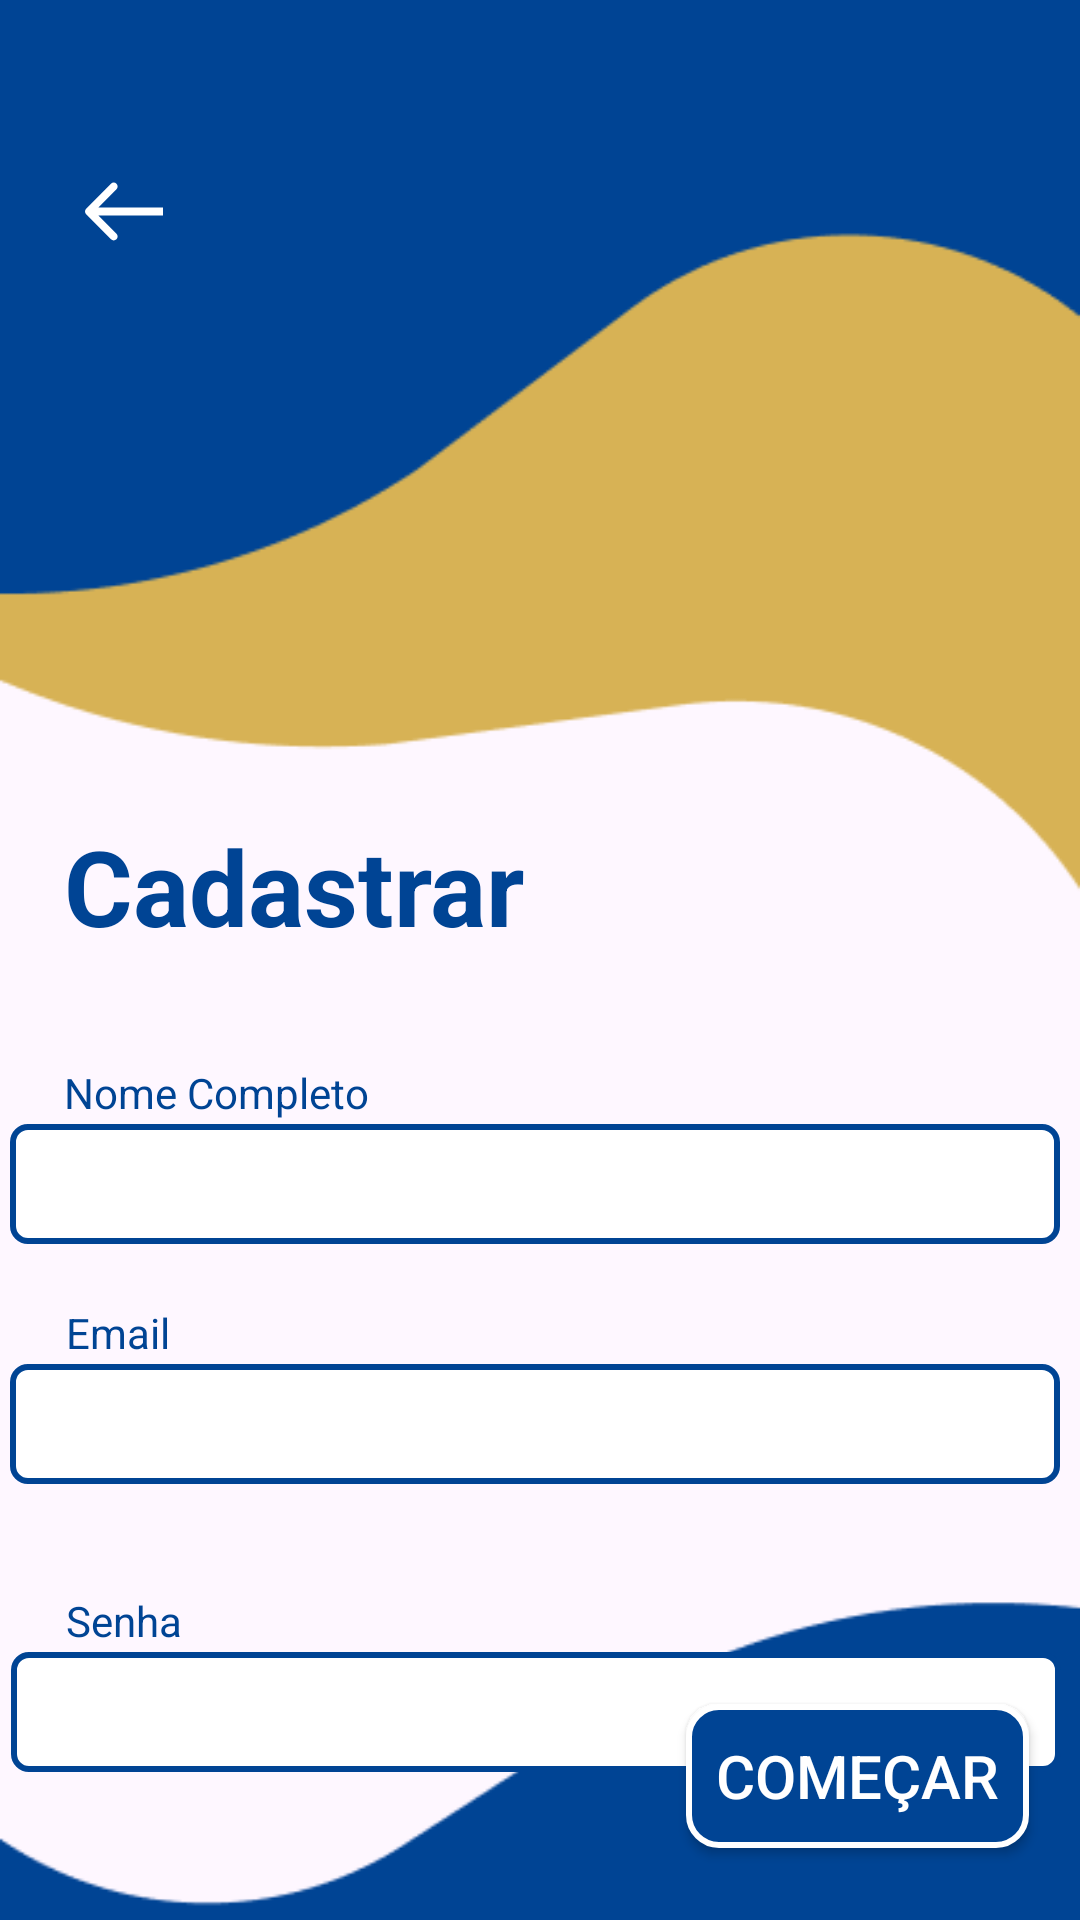

Produce the Android XML layout that renders to this screen, including the resource entries it uses.
<!-- AndroidManifest.xml: application theme Theme.PI_III -->
<!-- res/layout/activity_cadastro.xml -->
<?xml version="1.0" encoding="utf-8"?>
<androidx.constraintlayout.widget.ConstraintLayout xmlns:android="http://schemas.android.com/apk/res/android"
    xmlns:app="http://schemas.android.com/apk/res-auto"
    xmlns:tools="http://schemas.android.com/tools"
    android:id="@+id/main"
    android:layout_width="match_parent"
    android:layout_height="match_parent"
    tools:context=".CadastroActivity">

    <ImageView
        android:id="@+id/imageView"
        android:layout_width="match_parent"
        android:layout_height="match_parent"
        app:layout_constraintStart_toStartOf="parent"
        app:layout_constraintEnd_toEndOf="parent"
        app:layout_constraintTop_toTopOf="parent"
        app:layout_constraintBottom_toBottomOf="parent"
        app:srcCompat="@drawable/background_pagina_inicial"
        android:scaleType="centerCrop"
        tools:ignore="MissingConstraints" />

    <TextView
        android:id="@+id/textViewCadastrar"
        android:layout_width="wrap_content"
        android:layout_height="wrap_content"
        android:layout_marginTop="272dp"
        android:text="Cadastrar"
        android:textColor="#004494"
        android:textSize="35sp"
        android:textStyle="bold"
        app:layout_constraintEnd_toEndOf="parent"
        app:layout_constraintHorizontal_bias="0.104"
        app:layout_constraintStart_toStartOf="parent"
        app:layout_constraintTop_toTopOf="parent" />

    <TextView
        android:id="@+id/textViewNomeCompleto"
        android:layout_width="150dp"
        android:layout_height="wrap_content"
        android:layout_marginTop="36dp"
        android:text="Nome Completo"
        android:textColor="#004494"
        app:layout_constraintEnd_toEndOf="parent"
        app:layout_constraintHorizontal_bias="0.102"
        app:layout_constraintStart_toStartOf="parent"
        app:layout_constraintTop_toBottomOf="@+id/textViewCadastrar"
        tools:ignore="MissingConstraints" />

    <EditText
        android:id="@+id/editTextNomeCompleto"
        android:layout_width="350dp"
        android:layout_height="40dp"
        android:layout_marginTop="56dp"
        android:paddingLeft="15dp"
        android:paddingRight="15dp"
        android:background="@drawable/edit_text_background"
        app:layout_constraintEnd_toEndOf="@+id/imageView"
        app:layout_constraintHorizontal_bias="0.348"
        app:layout_constraintStart_toStartOf="parent"
        app:layout_constraintTop_toBottomOf="@+id/textViewCadastrar"
        tools:ignore="MissingConstraints" />

    <TextView
        android:id="@+id/textViewEmail"
        android:layout_width="100dp"
        android:layout_height="wrap_content"
        android:layout_marginTop="20dp"
        android:text="Email"
        android:textColor="#004494"
        app:layout_constraintEnd_toEndOf="parent"
        app:layout_constraintHorizontal_bias="0.085"
        app:layout_constraintStart_toStartOf="parent"
        app:layout_constraintTop_toBottomOf="@+id/editTextNomeCompleto"
        tools:ignore="MissingConstraints" />

    <EditText
        android:id="@+id/editTextEmail"
        android:layout_width="350dp"
        android:layout_height="40dp"
        android:layout_marginTop="40dp"
        android:paddingLeft="15dp"
        android:paddingRight="15dp"
        android:background="@drawable/edit_text_background"
        app:layout_constraintEnd_toEndOf="parent"
        app:layout_constraintHorizontal_bias="0.348"
        app:layout_constraintStart_toStartOf="parent"
        app:layout_constraintTop_toBottomOf="@+id/editTextNomeCompleto"
        tools:ignore="MissingConstraints" />

    <TextView
        android:id="@+id/textViewSenha"
        android:layout_width="100dp"
        android:layout_height="wrap_content"
        android:layout_marginTop="36dp"
        android:text="Senha"
        android:textColor="#004494"
        app:layout_constraintEnd_toEndOf="parent"
        app:layout_constraintHorizontal_bias="0.085"
        app:layout_constraintStart_toStartOf="parent"
        app:layout_constraintTop_toBottomOf="@+id/editTextEmail"
        tools:ignore="MissingConstraints" />

    <EditText
        android:id="@+id/editTextSenha"
        android:layout_width="350dp"
        android:layout_height="40dp"
        android:layout_marginTop="56dp"
        android:paddingLeft="15dp"
        android:paddingRight="15dp"
        android:background="@drawable/edit_text_background"
        app:layout_constraintEnd_toEndOf="parent"
        app:layout_constraintHorizontal_bias="0.372"
        app:layout_constraintStart_toStartOf="parent"
        android:inputType="textPassword"
        app:layout_constraintTop_toBottomOf="@+id/editTextEmail"
        tools:ignore="MissingConstraints" />

    <ImageView
        android:id="@+id/imageViewVoltar"
        android:layout_width="28dp"
        android:layout_height="21dp"
        android:layout_marginTop="60dp"
        app:layout_constraintEnd_toEndOf="parent"
        app:layout_constraintHorizontal_bias="0.082"
        app:layout_constraintStart_toStartOf="parent"
        app:layout_constraintTop_toTopOf="parent"
        app:srcCompat="@drawable/arrow_1" />

    <Button
        android:id="@+id/buttonCadastrar"
        android:layout_width="wrap_content"
        android:layout_height="wrap_content"
        android:text="Começar"
        android:textAllCaps="true"
        android:textSize="20sp"
        android:textColor="#FFFFFF"
        android:background="@drawable/button_custom_background"
        app:layout_constraintBottom_toBottomOf="parent"
        app:layout_constraintEnd_toEndOf="parent"
        android:layout_marginEnd="17dp"
        android:layout_marginBottom="24dp"
        app:strokeColor="@color/white"
        app:strokeWidth="2dp" />

</androidx.constraintlayout.widget.ConstraintLayout>
<!-- resources referenced by this layout -->
<resources>
  <color name="white">#FFFFFFFF</color>
  <!-- drawable arrow_1 (drawable) -->
  <vector xmlns:android="http://schemas.android.com/apk/res/android"
      android:width="20dp"
      android:height="16dp"
      android:viewportWidth="20"
      android:viewportHeight="16">
    <path
        android:pathData="M0.293,7.293C-0.098,7.683 -0.098,8.317 0.293,8.707L6.657,15.071C7.047,15.462 7.681,15.462 8.071,15.071C8.462,14.681 8.462,14.047 8.071,13.657L2.414,8L8.071,2.343C8.462,1.953 8.462,1.319 8.071,0.929C7.681,0.538 7.047,0.538 6.657,0.929L0.293,7.293ZM20,7L1,7V9L20,9V7Z"
        android:fillColor="#ffffff"/>
  </vector>
  <!-- drawable background_pagina_inicial: png bitmap (drawable, 6711 bytes) -->
  <!-- drawable button_custom_background (drawable) -->
  <?xml version="1.0" encoding="utf-8"?>
  <selector xmlns:android="http://schemas.android.com/apk/res/android">
      <item>
          <shape android:shape="rectangle">
              <solid android:color="#004494" />
              <corners android:radius="10dp" />
              <stroke android:width="2dp" android:color="#FFFFFF" />
              <padding android:left="10dp" android:top="10dp" android:right="10dp" android:bottom="10dp"/>
          </shape>
          <item>
              <shape android:shape="rectangle">
                  <solid android:color="#40000000" />
              </shape>
          </item>
      </item>
  </selector>
  <!-- drawable edit_text_background (drawable) -->
  <?xml version="1.0" encoding="utf-8"?>
  <shape xmlns:android="http://schemas.android.com/apk/res/android"
      android:shape="rectangle">
      <solid android:color="#FFFFFF" />
      <stroke android:width="2dp" android:color="#004494" />
      <corners android:radius="5dp" />
  </shape>
  <style name="Theme.PI_III" parent="Base.Theme.PI_III" />
  <style name="Base.Theme.PI_III" parent="Theme.Material3.DayNight.NoActionBar">
          
          
      </style>
</resources>
